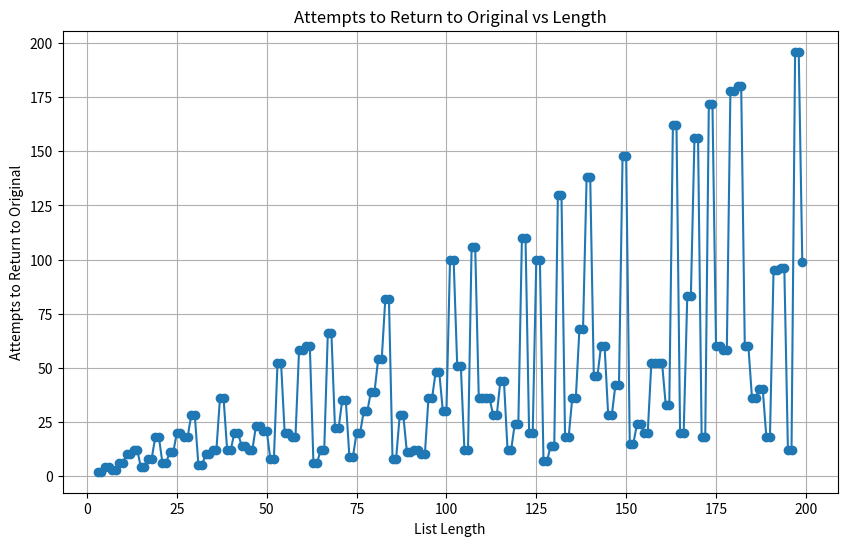

The matplotlib source for this figure:
import string
import random
import matplotlib.pyplot as plt

# full ASCII-ish pool
symbols = list(string.ascii_lowercase)   # 26 lowercase
symbols += list(string.ascii_uppercase)  # 26 uppercase
symbols += list(string.digits)           # 10 digits
symbols += list(string.punctuation)      # ~32 punctuation
symbols += [chr(i) for i in range(128, 256)]  # extended Latin (non-ASCII)
# ~220 unique symbols

length = 3

def shuffle(changeable):
    mid = (len(changeable)+1) // 2
    left_half = changeable[:mid]
    right_half = changeable[mid:]
    
    counter_inserting = 1
    for element in right_half:
        left_half.insert(counter_inserting, element)
        counter_inserting += 2
    return left_half


data = {}

while length < 200:
    print(f"Length {length}:")
    symbols_to_choose_from = symbols.copy()
    original = []
    for i in range(length):
        element_chosen = random.choice(symbols_to_choose_from)
        original.append(element_chosen)
        symbols_to_choose_from.remove(element_chosen)

    changeable = original[:]

    attempts_to_return_to_original = 1
    changeable = shuffle(changeable)

    while (changeable != original):
        changeable = shuffle(changeable)
        attempts_to_return_to_original += 1

    print(attempts_to_return_to_original)
    data[length] = attempts_to_return_to_original  

    length += 1
  

# Write results to file
with open("data.txt", "w") as file:
    for i in sorted(data.keys()):
        file.write(f"{i}: {data[i]}\n")

# Now read them back
lengths = []
attempts = []
with open("data.txt", "r") as file:
    for line in file:
        if ":" in line:
            l, a = line.strip().split(":")
            lengths.append(int(l))
            attempts.append(int(a))

# Plot
plt.figure(figsize=(10,6))
plt.plot(lengths, attempts, marker="o")
plt.title("Attempts to Return to Original vs Length")
plt.xlabel("List Length")
plt.ylabel("Attempts to Return to Original")
plt.grid(True)
plt.savefig("graph.png")
plt.show()
